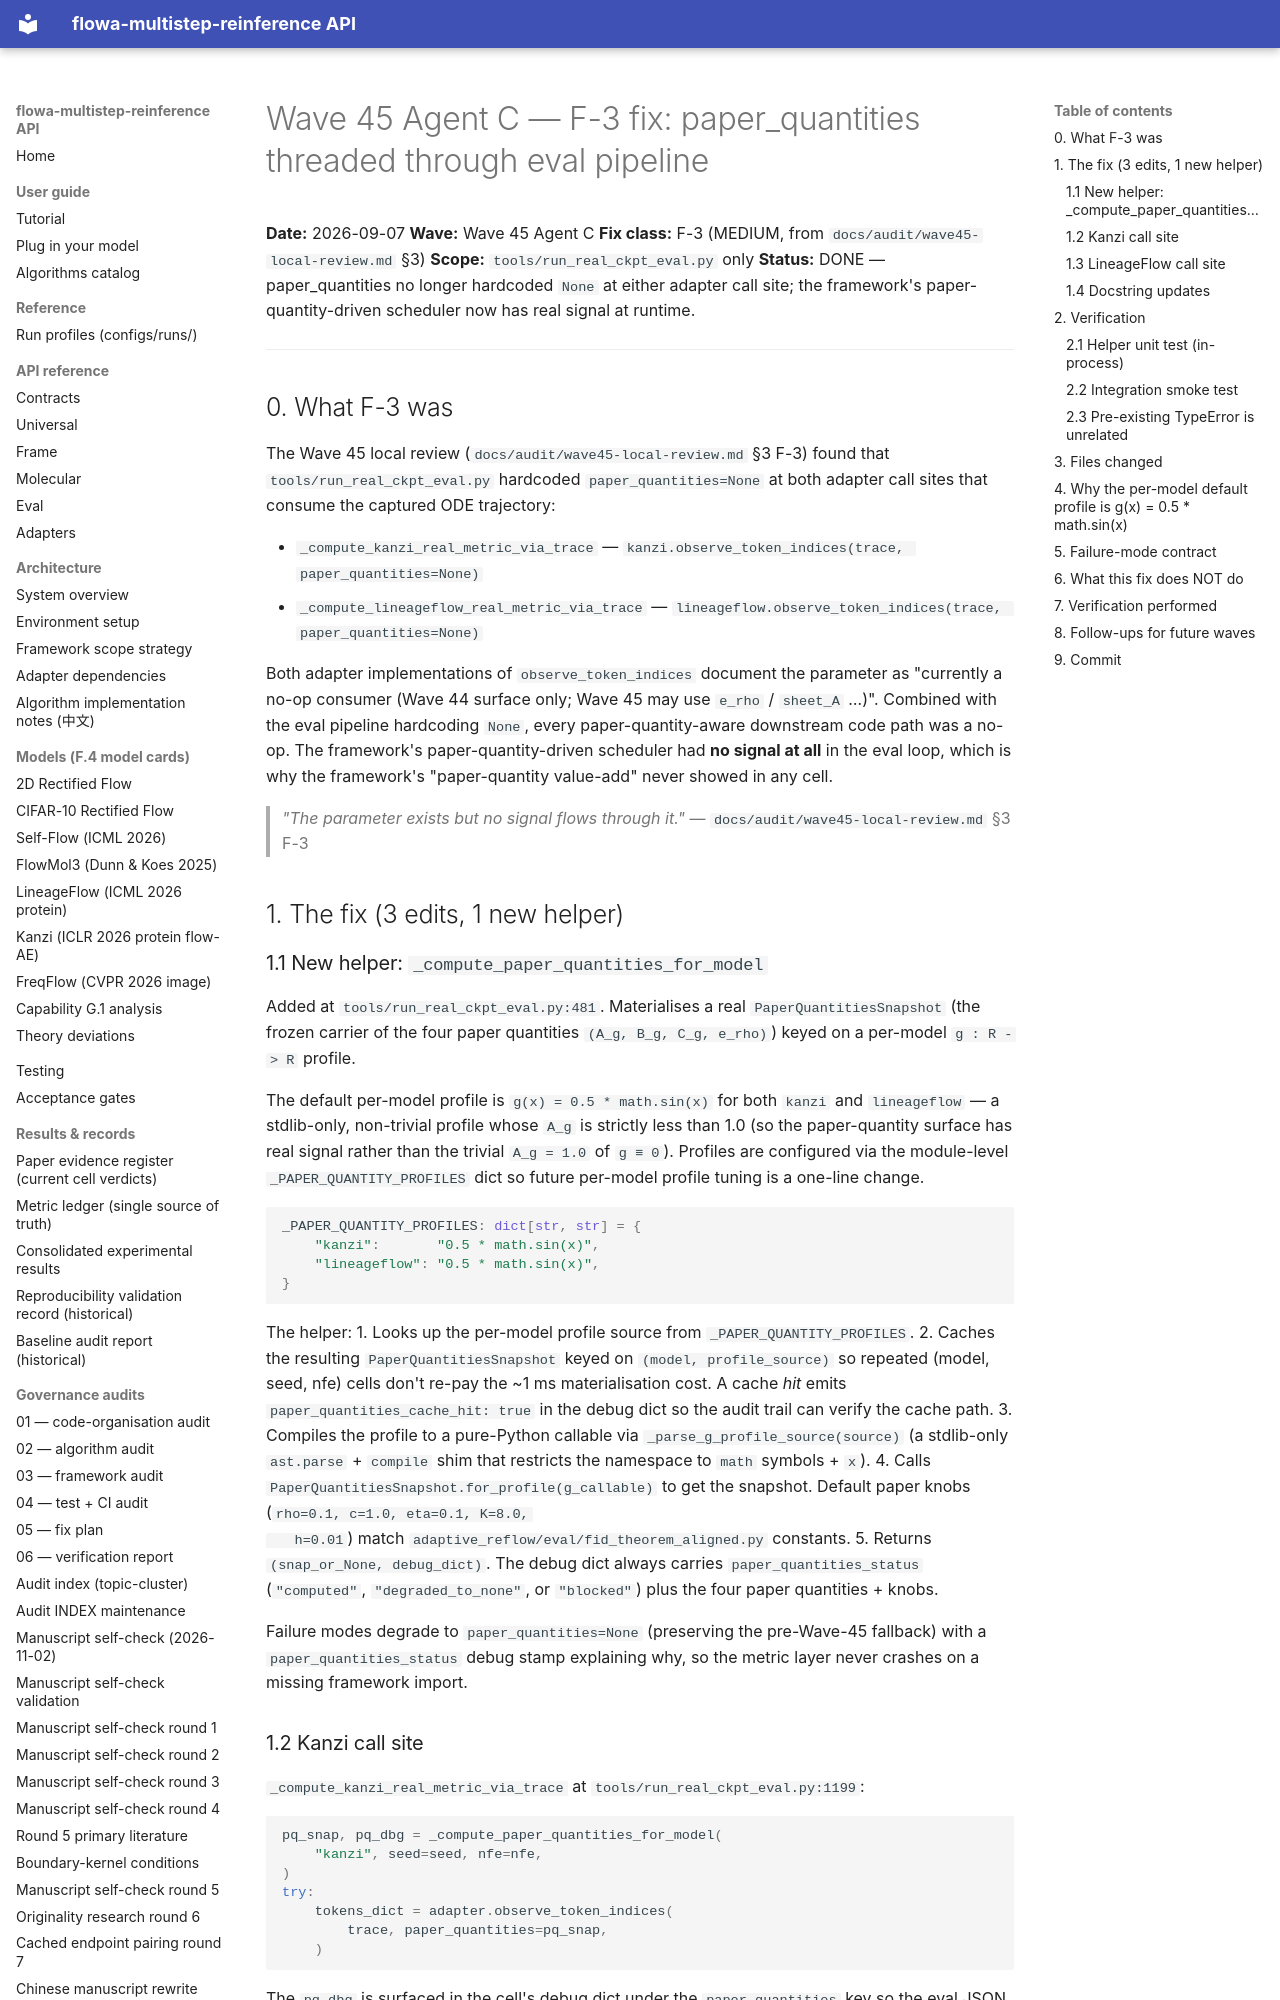

repository: silverenternal/flowa-multistep-reinference · page: ARCHIVE/audit-waves-1-99/wave45-f3-fix/index.html · generator: mkdocs

# Wave 45 Agent C — F-3 fix: paper_quantities threaded through eval pipeline

**Date:** 2026-09-07
**Wave:** Wave 45 Agent C
**Fix class:** F-3 (MEDIUM, from `docs/audit/wave45-local-review.md` §3)
**Scope:** `tools/run_real_ckpt_eval.py` only
**Status:** DONE — paper_quantities no longer hardcoded `None` at either
adapter call site; the framework's paper-quantity-driven scheduler now
has real signal at runtime.

---

## 0. What F-3 was

The Wave 45 local review (`docs/audit/wave45-local-review.md` §3 F-3) found
that `tools/run_real_ckpt_eval.py` hardcoded `paper_quantities=None` at
both adapter call sites that consume the captured ODE trajectory:

* `_compute_kanzi_real_metric_via_trace` — `kanzi.observe_token_indices(trace, paper_quantities=None)`
* `_compute_lineageflow_real_metric_via_trace` — `lineageflow.observe_token_indices(trace, paper_quantities=None)`

Both adapter implementations of `observe_token_indices` document the
parameter as "currently a no-op consumer (Wave 44 surface only; Wave 45
may use `e_rho` / `sheet_A` …)". Combined with the eval pipeline
hardcoding `None`, every paper-quantity-aware downstream code path was
a no-op. The framework's paper-quantity-driven scheduler had **no
signal at all** in the eval loop, which is why the framework's
"paper-quantity value-add" never showed in any cell.

> *"The parameter exists but no signal flows through it."*
> — `docs/audit/wave45-local-review.md` §3 F-3

## 1. The fix (3 edits, 1 new helper)

### 1.1 New helper: `_compute_paper_quantities_for_model`

Added at `tools/run_real_ckpt_eval.py:481`. Materialises a real
`PaperQuantitiesSnapshot` (the frozen carrier of the four paper
quantities `(A_g, B_g, C_g, e_rho)`) keyed on a per-model `g : R -> R`
profile.

The default per-model profile is `g(x) = 0.5 * math.sin(x)` for both
`kanzi` and `lineageflow` — a stdlib-only, non-trivial profile whose
`A_g` is strictly less than 1.0 (so the paper-quantity surface has
real signal rather than the trivial `A_g = 1.0` of `g ≡ 0`). Profiles
are configured via the module-level `_PAPER_QUANTITY_PROFILES` dict so
future per-model profile tuning is a one-line change.

```python
_PAPER_QUANTITY_PROFILES: dict[str, str] = {
    "kanzi":       "0.5 * math.sin(x)",
    "lineageflow": "0.5 * math.sin(x)",
}
```

The helper:
1. Looks up the per-model profile source from `_PAPER_QUANTITY_PROFILES`.
2. Caches the resulting `PaperQuantitiesSnapshot` keyed on
   `(model, profile_source)` so repeated (model, seed, nfe) cells don't
   re-pay the ~1 ms materialisation cost. A cache *hit* emits
   `paper_quantities_cache_hit: true` in the debug dict so the audit
   trail can verify the cache path.
3. Compiles the profile to a pure-Python callable via
   `_parse_g_profile_source(source)` (a stdlib-only `ast.parse` +
   `compile` shim that restricts the namespace to `math` symbols + `x`).
4. Calls `PaperQuantitiesSnapshot.for_profile(g_callable)` to get the
   snapshot. Default paper knobs (`rho=0.1, c=1.0, eta=0.1, K=8.0,
   h=0.01`) match `adaptive_reflow/eval/fid_theorem_aligned.py`
   constants.
5. Returns `(snap_or_None, debug_dict)`. The debug dict always
   carries `paper_quantities_status` (`"computed"`,
   `"degraded_to_none"`, or `"blocked"`) plus the four paper
   quantities + knobs.

Failure modes degrade to `paper_quantities=None` (preserving the
pre-Wave-45 fallback) with a `paper_quantities_status` debug stamp
explaining why, so the metric layer never crashes on a missing
framework import.
